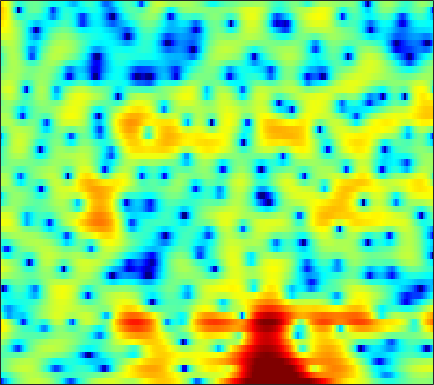

Values plotted in this chart, from the file beside it:
-15.611, -12.352, -9.1379, -6.7165, -5.219, -3.5495, -2.171, -1.2989, -0.29839, 0.51487, 1.1885, 1.6062, 2.0509, 2.3927, 2.5733, 2.7238, 2.7824, 2.765, 2.6554, 2.447, 2.1332, 1.8151, 1.2826, 0.62678
-5.066, -4.521, -3.732, -2.895, -2.258, -1.423, -0.6352, -0.09348, 0.5531, 1.103, 1.545, 1.804, 2.054, 2.194, 2.231, 2.191, 2.05, 1.885, 1.587, 1.215, 0.7769, 0.4153, -0.09532, -0.627
-1.619, -1.017, -0.2768, 0.3996, 0.8638, 1.426, 1.917, 2.233, 2.582, 2.838, 2.994, 3.037, 2.991, 2.817, 2.595, 2.164, 1.566, 0.9903, 0.03751, -1.16, -2.653, -4.013, -6.205, -8.903
-1.652, -1.108, -0.4614, 0.1092, 0.4892, 0.9386, 1.325, 1.571, 1.848, 2.068, 2.221, 2.289, 2.306, 2.233, 2.114, 1.852, 1.467, 1.091, 0.4642, -0.2887, -1.177, -1.912, -2.927, -3.889
-2.172, -1.944, -1.765, -1.698, -1.692, -1.707, -1.692, -1.628, -1.44, -1.115, -0.6954, -0.3407, 0.1382, 0.5853, 0.8783, 1.192, 1.415, 1.514, 1.567, 1.532, 1.421, 1.296, 1.096, 0.8659
-1.236, -1.639, -2.455, -3.665, -4.893, -7.107, -10.18, -12.93, -14.26, -10.89, -7.41, -5.394, -3.321, -1.753, -0.8248, 0.1638, 0.9241, 1.372, 1.846, 2.186, 2.418, 2.535, 2.627, 2.647
1.134, 0.5916, -0.2913, -1.374, -2.301, -3.629, -4.892, -5.614, -5.967, -5.554, -4.652, -3.866, -2.841, -1.926, -1.326, -0.6438, -0.07456, 0.2813, 0.6821, 1.023, 1.316, 1.506, 1.722, 1.895
3.912, 3.393, 2.642, 1.837, 1.222, 0.4279, -0.3059, -0.7838, -1.294, -1.649, -1.856, -1.938, -1.981, -1.985, -1.984, -2.007, -2.039, -2.063, -2.069, -1.97, -1.735, -1.468, -1.008, -0.5087
6.296, 5.609, 4.625, 3.575, 2.76, 1.643, 0.5213, -0.3081, -1.348, -2.202, -2.804, -3.068, -3.204, -3.279, -3.385, -3.759, -4.539, -5.482, -7.373, -9.778, -10.69, -9.079, -5.967, -3.42
6.137, 5.085, 3.638, 2.206, 1.127, -0.3865, -2.109, -3.7, -6.539, -10.77, -15.65, -13.73, -8.813, -5.703, -4.219, -3.084, -2.706, -2.82, -3.404, -4.085, -4.053, -3.24, -1.533, 0.2089
-1.037, -3.45, -7.003, -9.585, -9.704, -8.602, -7.669, -7.376, -7.474, -7.769, -7.703, -7.152, -5.854, -4.354, -3.311, -2.071, -1.089, -0.4757, 0.2084, 0.8027, 1.396, 1.858, 2.465, 3.05
-4.314, -6.316, -8.911, -10.41, -10.31, -9.204, -7.953, -7.189, -6.34, -5.661, -5.049, -4.59, -3.943, -3.255, -2.726, -2.006, -1.275, -0.7423, -0.02551, 0.6631, 1.32, 1.79, 2.367, 2.874
-2.911, -3.683, -4.505, -5.027, -5.234, -5.245, -5.091, -4.93, -4.698, -4.495, -4.327, -4.233, -4.113, -3.973, -3.774, -3.407, -2.846, -2.31, -1.467, -0.5349, 0.4044, 1.074, 1.895, 2.591
-4.538, -5.301, -5.673, -5.438, -5.04, -4.45, -3.961, -3.703, -3.549, -3.641, -4.004, -4.48, -5.413, -6.703, -7.788, -8.912, -8.591, -7.245, -4.908, -2.681, -0.7907, 0.4073, 1.731, 2.778
-13.35, -27.11, -14.72, -8.674, -6.263, -4.279, -3.107, -2.568, -2.248, -2.321, -2.789, -3.417, -4.672, -6.572, -8.48, -11.27, -11.41, -9.05, -5.57, -2.798, -0.6858, 0.5773, 1.913, 2.936
-1.741, -2.354, -2.603, -2.347, -2.004, -1.535, -1.161, -0.9936, -0.931, -1.035, -1.29, -1.56, -1.978, -2.377, -2.603, -2.702, -2.487, -2.1, -1.37, -0.5207, 0.3128, 0.8744, 1.5, 1.963
2.576, 2.14, 1.66, 1.281, 1.042, 0.7582, 0.4882, 0.255, -0.07864, -0.4436, -0.8037, -1.046, -1.303, -1.41, -1.387, -1.215, -0.8964, -0.587, -0.151, 0.2601, 0.5958, 0.7449, 0.7901, 0.6175
4.361, 3.905, 3.32, 2.765, 2.355, 1.796, 1.181, 0.6691, -0.1067, -1.011, -2.006, -2.738, -3.511, -3.749, -3.489, -2.666, -1.61, -0.8269, 0.08565, 0.7721, 1.183, 1.289, 1.133, 0.5951
3.396, 2.806, 2.108, 1.541, 1.201, 0.7863, 0.3109, -0.1469, -1.031, -2.395, -4.514, -6.94, -12.62, -26.51, -13.87, -6.93, -3.255, -1.405, 0.3399, 1.501, 2.198, 2.471, 2.515, 2.22
-1.96, -3.334, -4.854, -5.298, -4.819, -3.715, -2.704, -2.203, -1.927, -2.066, -2.571, -3.096, -3.695, -3.773, -3.296, -2.082, -0.6942, 0.276, 1.356, 2.15, 2.667, 2.891, 2.992, 2.886
-6.701, -9.336, -14.8, -15.86, -11.21, -6.917, -4.221, -2.869, -1.632, -0.8401, -0.3395, -0.08017, 0.2092, 0.5088, 0.7749, 1.171, 1.583, 1.879, 2.215, 2.45, 2.562, 2.552, 2.417, 2.155
-4.083, -4.045, -3.943, -3.552, -3.022, -2.088, -1.137, -0.498, 0.2366, 0.7915, 1.207, 1.442, 1.67, 1.844, 1.948, 2.038, 2.088, 2.086, 2.022, 1.883, 1.669, 1.438, 1.039, 0.5236
-0.7852, -0.2406, 0.3108, 0.739, 0.9966, 1.284, 1.493, 1.61, 1.704, 1.727, 1.694, 1.658, 1.587, 1.505, 1.423, 1.286, 1.089, 0.8819, 0.5092, 0.04608, -0.4885, -0.8876, -1.397, -1.875
2.748, 3.033, 3.276, 3.362, 3.331, 3.132, 2.781, 2.411, 1.767, 1.029, 0.2747, -0.2262, -0.673, -0.8663, -0.8881, -0.8833, -1.027, -1.3, -1.964, -3.043, -4.525, -5.734, -6.934, -6.88
4.737, 4.8, 4.771, 4.567, 4.287, 3.697, 2.822, 1.909, 0.299, -1.893, -4.796, -7.372, -9.467, -7.949, -6.096, -4.245, -3.276, -3.061, -3.428, -4.664, -7.006, -9.924, -15.6, -13.76
3.788, 3.834, 3.8, 3.619, 3.349, 2.79, 1.92, 1.035, -0.5164, -2.607, -5.303, -7.563, -9.243, -7.984, -6.389, -4.597, -3.433, -2.923, -2.661, -2.745, -3.026, -3.258, -3.327, -2.94
0.6741, 0.9379, 1.258, 1.476, 1.53, 1.428, 1.115, 0.7573, 0.1058, -0.6663, -1.442, -1.954, -2.413, -2.557, -2.485, -2.273, -1.992, -1.789, -1.552, -1.331, -1.108, -0.8992, -0.59, -0.1952
-4.338, -3.074, -1.609, -0.5354, 0.0422, 0.5169, 0.7368, 0.7386, 0.6029, 0.3447, 0.01252, -0.2383, -0.6065, -0.9533, -1.176, -1.426, -1.594, -1.657, -1.6, -1.387, -1.01, -0.6363, -0.06265, 0.5246
-7.101, -4.566, -2.292, -0.8423, -0.1231, 0.4817, 0.7779, 0.8317, 0.7799, 0.6034, 0.3216, 0.06755, -0.3729, -0.9502, -1.491, -2.345, -3.339, -4.048, -4.638, -4.43, -3.396, -2.365, -0.9279, 0.325
-0.7465, -0.3111, 0.2201, 0.6059, 0.712, 0.6546, 0.3799, 0.1257, -0.2539, -0.568, -0.7706, -0.9237, -1.154, -1.616, -2.248, -3.659, -6.004, -8.957, -17.45, -18.66, -8.534, -4.896, -1.801, 0.2536
2.2, 2.128, 1.907, 1.438, 0.8886, -0.2137, -1.762, -3.211, -5.203, -6.167, -5.328, -4.178, -2.841, -2.009, -1.731, -1.815, -2.324, -2.809, -3.26, -2.916, -1.744, -0.6509, 0.7362, 1.814
1.82, 1.824, 1.613, 1.048, 0.3647, -1.037, -3.18, -5.54, -9.976, -13.38, -9.279, -6.216, -3.473, -1.757, -0.8976, -0.1151, 0.3492, 0.6106, 0.9308, 1.303, 1.736, 2.068, 2.459, 2.695
-0.5628, -0.162, 0.1132, 0.1118, -0.06905, -0.5476, -1.248, -1.797, -2.443, -2.702, -2.479, -2.126, -1.484, -0.8555, -0.4549, -0.04127, 0.2964, 0.5186, 0.7999, 1.071, 1.337, 1.532, 1.723, 1.833
-2.332, -1.543, -0.7498, -0.1913, 0.05892, 0.255, 0.3097, 0.288, 0.1865, 0.09122, 0.001243, -0.07466, -0.2015, -0.3591, -0.5118, -0.7606, -0.9569, -1.058, -1.067, -0.8793, -0.5428, -0.2165, 0.2427, 0.6438
-2.72, -1.752, -0.6409, 0.2326, 0.7665, 1.306, 1.674, 1.816, 1.888, 1.772, 1.484, 1.181, 0.5743, -0.2726, -1.07, -2.32, -3.781, -4.815, -5.627, -5.297, -4.059, -2.974, -1.603, -0.5094
-3.161, -2.103, -0.7599, 0.4233, 1.199, 2.016, 2.588, 2.865, 3.038, 2.96, 2.622, 2.181, 1.33, 0.07918, -1.179, -3.454, -6.888, -10.95, -23.84, -14.8, -8.117, -5.33, -2.879, -1.221
-6.197, -4.429, -2.276, -0.447, 0.6381, 1.784, 2.581, 3, 3.271, 3.301, 3.074, 2.703, 2.003, 1.049, 0.1495, -1.259, -2.762, -3.826, -4.724, -4.72, -3.942, -3.157, -2.094, -1.169
-9.427, -6.042, -2.935, -0.788, 0.4029, 1.558, 2.351, 2.731, 3.003, 3.046, 2.896, 2.68, 2.217, 1.614, 1.068, 0.239, -0.6514, -1.289, -2.014, -2.549, -2.755, -2.676, -2.292, -1.726
-2.377, -1.433, -0.2092, 0.8126, 1.403, 1.939, 2.221, 2.267, 2.25, 2.112, 1.927, 1.806, 1.577, 1.229, 0.8816, 0.2206, -0.6878, -1.569, -3.066, -4.869, -6.62, -7.181, -6.232, -4.245
1.529, 1.756, 1.974, 2.039, 1.937, 1.583, 0.9372, 0.283, -0.6317, -1.383, -1.674, -1.544, -1.061, -0.6106, -0.4308, -0.4994, -1.034, -1.862, -3.607, -6.405, -11.05, -14.5, -10.1, -5.287
1.808, 1.874, 1.798, 1.447, 0.9496, -0.1135, -1.772, -3.539, -7.209, -13.32, -15.6, -10.57, -6.21, -3.632, -2.441, -1.491, -1.123, -1.129, -1.442, -1.883, -2.267, -2.253, -1.729, -0.7682
0.3368, 0.6288, 0.779, 0.6004, 0.2253, -0.635, -1.919, -3.194, -5.128, -6.893, -7.353, -6.639, -5.013, -3.471, -2.509, -1.533, -0.8718, -0.5131, -0.2259, -0.09663, 0.01868, 0.1131, 0.2879, 0.5837
-0.6958, 0.1139, 0.7729, 1.017, 0.9628, 0.594, -0.06629, -0.6534, -1.493, -2.19, -2.575, -2.659, -2.405, -1.884, -1.383, -0.6898, -0.07831, 0.2708, 0.5852, 0.6908, 0.6293, 0.4622, 0.1405, -0.212
0.4214, 1.427, 2.304, 2.714, 2.749, 2.474, 1.859, 1.196, 0.06256, -1.261, -2.543, -3.2, -3.352, -2.559, -1.652, -0.4247, 0.6049, 1.138, 1.532, 1.553, 1.11, 0.4772, -0.8192, -2.766
2.17, 2.864, 3.509, 3.802, 3.776, 3.403, 2.618, 1.672, -0.1019, -2.809, -7.309, -13.66, -18.59, -7.83, -4.266, -1.355, 0.4266, 1.269, 1.861, 1.909, 1.42, 0.6802, -0.9054, -3.293
1.701, 2.209, 2.692, 2.94, 2.95, 2.699, 2.12, 1.482, 0.315, -1.124, -2.699, -3.58, -3.895, -3.056, -2.086, -0.7839, 0.2305, 0.7853, 1.211, 1.273, 1.014, 0.5974, -0.2214, -1.24
0.2958, 0.8391, 1.421, 1.808, 1.964, 1.984, 1.796, 1.547, 1.075, 0.5309, 0.02823, -0.268, -0.4669, -0.4335, -0.279, 0.02149, 0.3586, 0.5831, 0.789, 0.858, 0.7492, 0.5482, 0.1261, -0.495
-1.235, -0.4511, 0.439, 1.101, 1.444, 1.7, 1.748, 1.64, 1.379, 0.9958, 0.5746, 0.2477, -0.1066, -0.3435, -0.4076, -0.3527, -0.1431, 0.06203, 0.3593, 0.6166, 0.7599, 0.7758, 0.6469, 0.3239
-2.853, -1.523, -0.1287, 0.8792, 1.394, 1.79, 1.872, 1.729, 1.329, 0.6833, -0.1656, -0.8944, -1.886, -2.716, -3.064, -3.011, -2.424, -1.793, -0.8804, -0.03978, 0.64, 1.023, 1.335, 1.439
-3.44, -1.732, -0.0705, 1.053, 1.594, 1.949, 1.914, 1.64, 0.9327, -0.1824, -1.792, -3.383, -6.251, -10.2, -13.39, -12.46, -8.259, -5.757, -3.262, -1.442, -0.07593, 0.7105, 1.492, 2.018
-1.557, -0.4485, 0.7193, 1.499, 1.834, 1.966, 1.741, 1.351, 0.4921, -0.7465, -2.413, -3.956, -6.456, -9.252, -10.88, -10.67, -8.463, -6.612, -4.474, -2.709, -1.268, -0.3695, 0.633, 1.399
0.9764, 1.53, 2.085, 2.397, 2.462, 2.316, 1.899, 1.405, 0.5277, -0.5994, -1.938, -3.036, -4.516, -5.823, -6.559, -7.018, -6.837, -6.308, -5.256, -4.008, -2.734, -1.832, -0.7538, 0.1429
3.288, 3.512, 3.641, 3.581, 3.409, 2.999, 2.384, 1.781, 0.8041, -0.3874, -1.773, -2.972, -4.74, -6.714, -8.248, -10.1, -10.88, -10.37, -8.641, -6.63, -4.81, -3.632, -2.343, -1.293
5.031, 5.003, 4.807, 4.43, 4.032, 3.358, 2.535, 1.831, 0.758, -0.4683, -1.891, -3.143, -5.156, -7.839, -10.56, -16.27, -25.17, -18.34, -12.12, -8.646, -6.404, -5.177, -3.928, -2.965
6.253, 5.99, 5.457, 4.711, 4.025, 2.981, 1.849, 0.9894, -0.1024, -1.104, -2.086, -2.82, -3.92, -5.144, -6.113, -7.277, -7.898, -7.903, -7.365, -6.661, -6.073, -5.778, -5.492, -5.262
7.418, 6.941, 6.024, 4.775, 3.605, 1.756, -0.3383, -1.872, -3.382, -3.838, -3.526, -3.17, -2.829, -2.699, -2.746, -2.918, -3.174, -3.395, -3.791, -4.396, -5.334, -6.348, -8.22, -10.42
7.899, 7.311, 6.177, 4.597, 3.041, 0.2757, -3.765, -8.525, -27.89, -12.18, -6.366, -4.198, -2.442, -1.488, -1.092, -0.872, -0.9442, -1.145, -1.69, -2.575, -3.946, -5.39, -8.199, -12.22
6.699, 6.165, 5.213, 3.948, 2.812, 1.036, -0.9222, -2.335, -3.62, -3.818, -3.215, -2.595, -1.894, -1.409, -1.171, -1.02, -1.017, -1.132, -1.405, -1.845, -2.479, -3.075, -3.889, -4.63
